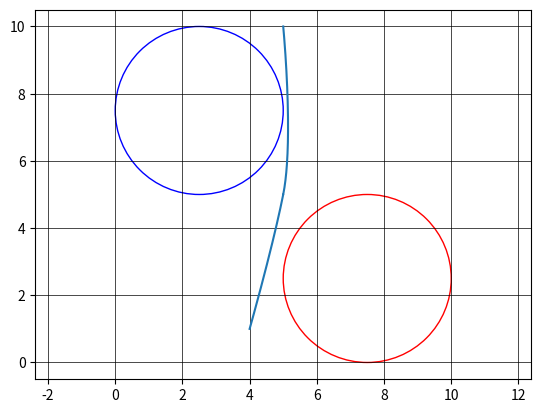

Reproduce this figure in Python.
import numpy as np
import math
from sympy import *
import matplotlib.pyplot as plt


# Calculate rotation matrix about X given an angle in radians
def r_x(theta):
    return np.array(([1, 0, 0], [0, np.cos(theta), -np.sin(theta)],
                     [0, np.sin(theta), np.cos(theta)]))


# Calculate rotation matrix about Y given an angle in radians
def r_y(theta):
    return np.array(([np.cos(theta), 0, np.sin(theta)], [0, 1, 0],
                     [-np.sin(theta), 0, np.cos(theta)]))


# Calculate rotation matrix about Z given an angle in radians
def r_z(theta):
    return np.array(([np.cos(theta), -np.sin(theta), 0],
                     [np.sin(theta), np.cos(theta), 0], [0, 0, 1]))


# Calculate Euler parameters given a rotation matrix
def euler_from_rotation(r):
    e_4 = .5 * np.sqrt(1 + r[0, 0] + r[1, 1] + r[2, 2])
    e_1 = (r[2, 1] - r[1, 2]) / (4 * e_4)
    e_2 = (r[0, 2] - r[2, 0]) / (4 * e_4)
    e_3 = (r[1, 0] - r[0, 1]) / (4 * e_4)

    print(e_1**2 + e_2**2 + e_3**2 + e_4**2)

    return [e_1, e_2, e_3, e_4]


# Calculate Transformation matrix (T) given a row of d&h parameters [alpha(i-1), a(i-1), d(i), th(i)]
# theta and alpha should be in radians
def T_from_d_and_h(l):
    alpha, a, d, theta = l
    return np.array(([np.cos(theta), -np.sin(theta), 0, alpha],
                     [np.sin(theta)*np.cos(alpha), np.cos(theta) * np.cos(alpha), -np.sin(alpha), -np.sin(alpha)*d],
                     [np.sin(theta)*np.sin(alpha), np.cos(theta)*np.sin(alpha), np.cos(alpha), np.cos(alpha)*d],
                     [0,0,0,1]))


# Calculate Transformation matrix (T) given a row of d&h parameters [alpha(i-1), a(i-1), d(i), th(i)]
# theta and alpha should be in radians
def symbolic_T_from_d_and_h(l):
    alpha, a, d, theta = l
    if(isinstance(alpha, str)):
        alpha = Symbol(alpha)
    if(isinstance(a, str)):
        a = Symbol(a)
    if(isinstance(d, str)):
        d = Symbol(d)
    if(isinstance(theta, str)):
        theta = Symbol(theta)

    M = Matrix([[cos(theta), -sin(theta), 0, a],
                   [sin(theta) * cos(alpha), cos(theta)*cos(alpha), -sin(alpha), -sin(alpha) * d],
                   [sin(theta)*sin(alpha), cos(theta)*sin(alpha), cos(alpha), cos(alpha) * d],
                   [0, 0, 0, 1]])
    return M

#######################################################################################################


# Homework 2 Problem 1
def hw2_p1():
    phi = math.radians(30)
    psi = math.radians(-45)
    theta = math.radians(60)
    R_x = r_x(psi)
    R_y = r_y(theta)
    R_z = r_z(phi)
    R_total = np.dot(R_x, np.dot(R_z, R_y))
    print(R_total)
    print(euler_from_rotation(R_total))


# Homework 2 Problem 3 Part c
def hw2_p3c():
    T43 = np.array(([.5, -np.sqrt(3)/2, 0, 1],[0, 0, -1, 0],[np.sqrt(3)/2, .5, 0, 0],[0, 0, 0, 1]))
    T30 = np.array(([-.25, -.433, .866, .866], [.433, .75, .5, .5], [-.866, .5, 0, 2], [0, 0, 0, 1]))
    print(np.dot(T30,T43))


# Homework 3 Problem 1
def hw3_p1():
    r1 = r_y(math.radians(-30))
    r2 = r_x(math.radians(-30))
    R_satellite_to_earth = np.dot(r1, r2)

    v_satellite_wrt_ground = np.array(([0, -5, 3]))
    omega_satellite = np.array(([0, 0, .5]))
    p_astronaut_wrt_satellite = np.array(([2, 4, 0]))
    v_astronaut_wrt_satellite = np.array(([-.4, 1, .2]))

    return v_satellite_wrt_ground + np.dot(R_satellite_to_earth, np.cross(omega_satellite, p_astronaut_wrt_satellite)) + np.dot(R_satellite_to_earth, v_astronaut_wrt_satellite)


def h3_p2c():
    q = np.array(([np.pi/4, .25, -np.pi/6]))
    q_dot = np.array(([.8, .1, -.3]))

    th1, d2, th3 = q
    l1 = 1
    l3 = 1

    J = np.array(([-l3*np.sin(th1)*np.cos(th3) - l1*np.sin(th1), 0, -l3 * np.cos(th1) * np.sin(th3)],
                  [l3*np.cos(th1) * np.cos(th3) + l1 * np.cos(th1), 0, -l3 * np.sin(th1) * np.sin(th3)],
                  [0, 1, l3*np.cos(th3)],
                  [0, 0, np.sin(th1)],
                  [0, 0, -np.cos(th1)],
                  [1, 0, 0]))

    return np.dot(J, q_dot)


def h4_p1a():
    T10 = symbolic_T_from_d_and_h([0, 0, 0 ,'th1'])
    T21 = symbolic_T_from_d_and_h([math.radians(90), 0, 'L1', 'th2'])
    T32 = symbolic_T_from_d_and_h([math.radians(90), 0, 'd3', math.radians(90)])
    T43 = symbolic_T_from_d_and_h([0, 'L2', 0, 0])
    T40 = T10 * T21 * T32 * T43

    return T40


def h6_p1():
    a01 = 0
    a11 = 1
    a21 = 2
    a31 = 3
    a02 = 4
    a12 = 5
    a22 = 6
    a32 = 7
    b01 = 8
    b11 = 9
    b21 = 10
    b31 = 11
    b02 = 12
    b12 = 13
    b22 = 14
    b32 = 15
    A = np.zeros((16, 16))

    # 1
    A[0, a01] = 1

    # 2
    A[1, a02] = 1

    # 3
    A[2, a01] = 1
    A[2, a11] = 3
    A[2, a21] = 9
    A[2, a31] = 27

    # 4
    A[3, a02] = 1
    A[3, a12] = 3
    A[3, a22] = 9
    A[3, a32] = 27

    # 5
    A[4, b01] = 1

    # 6
    A[5, b02] = 1

    # 7
    A[6, b01] = 1
    A[6, b11] = 3
    A[6, b21] = 9
    A[6, b31] = 27

    # 8
    A[7, b02] = 1
    A[7, b12] = 3
    A[7, b22] = 9
    A[7, b32] = 27

    # 9
    A[8, a11] = 1

    # 10
    A[9, a12] = 1

    # 11
    A[10, b11] = 1
    A[10, b21] = 6
    A[10, b31] = 27

    # 12
    A[11, b12] = 1
    A[11, b22] = 6
    A[11, b32] = 27

    # 13
    A[12, a11] = 1
    A[12, a21] = 6
    A[12, a31] = 27
    A[12, b11] = -1

    # 14
    A[13, a12] = 1
    A[13, a22] = 6
    A[13, a32] = 27
    A[13, b12] = -1

    # 15
    A[14, b12] = 1
    A[14, b22] = 6
    A[14, b32] = 27
    A[14, b11] = 5
    A[14, b21] = 30
    A[14, b31] = 135

    # 16
    A[15, a12] = 1
    A[15, a22] = 6
    A[15, a32] = 27
    A[15, a11] = -5
    A[15, a21] = -30
    A[15, a31] = -135

    b = np.array([5, 10, 5, 5, 5, 5, 4, 1, 0, 0, 0, 0, 0, 0, 0, 0])
    coeffs = np.dot(np.linalg.inv(A), b)

    f_SV = np.reshape(coeffs[0:8], (2, 4))
    f_VG = np.reshape(coeffs[8:], (2, 4))

    resolution = 100

    time = np.linspace(0, 3, resolution)
    np.reshape(time, (1, -1))
    time = np.vstack((np.ones((time.shape)), np.vstack((time, np.vstack((time ** 2, time ** 3))))))

    x = []
    y = []
    for i in range(0, resolution):
        temp = np.dot(f_SV, time[:, i])
        x.append(temp[0])
        y.append(temp[1])

    for i in range(0, resolution):
        temp = np.dot(f_VG, time[:, i])
        x.append(temp[0])
        y.append(temp[1])

    plt.ylim(0, 10)
    plt.xlim(0, 10)
    plt.axis('equal')

    circle1 = plt.Circle((2.5, 7.5), 2.5, color='b', fill=False)
    circle2 = plt.Circle((7.5, 2.5), 2.5, color='r', fill=False)

    plt.gca().add_patch(circle1)
    plt.gca().add_patch(circle2)

    plt.grid(color='black', which='major', linestyle='-', linewidth=.5)
    plt.grid(color='grey', which='minor', linestyle='--', linewidth=.5)

    plt.plot(x, y)
    plt.show()



def main():
    print("Hello World")

    # print(T_from_d_and_h([math.radians(90), 0, 4, math.radians(90)]))

    # ans = hw2_p3c()
    # ans = hw2_p1()
    # ans = hw3_p1()
    # ans = h3_p2c()
    # l2 = Symbol("l2")
    # th1 = Symbol("th1")
    # th2 = Symbol("th2")
    # d3 = Symbol("d3")
    # M = Matrix([[l2 * cos(th1) - d3 * sin(th1) * sin(th2), d3 * cos(th1) * cos(th2), cos(th1) * sin(th2)],
    #             [l2 * sin(th1) + d3 * cos(th1) * sin(th2), d3 * sin(th1) * cos(th2), sin(th1) * sin(th2)],
    #             [0, d3 * sin(th2), -cos(th2)]])
    # print(M.det())
    h6_p1()



if __name__ == '__main__':
    main()
